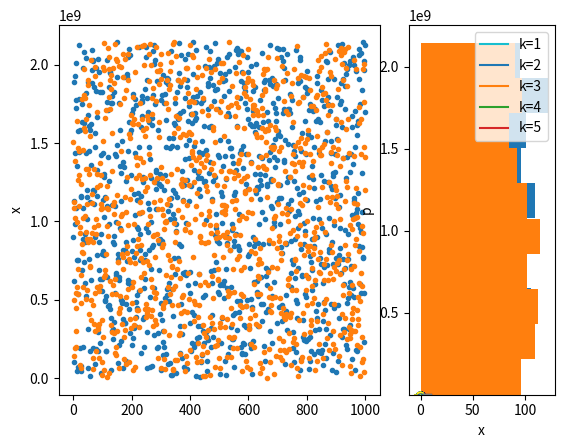

Write Python code to recreate this figure.
import numpy as np
import matplotlib.pyplot as plt
%matplotlib inline

def lcm(n=1, seed=-1726662223):
    """Random integers <2**31 by linear congruent method"""
    a = 1103515245
    b = 12345
    c = 0x7fffffff  # 2**31 - 1
    x = np.zeros(n+1, dtype=int)
    x[0] = seed
    for i in range(n):
        x[i+1] = (a*x[i] + b) & c  # bit-wise and
    return(x[1:])

x = lcm(1000)

plt.subplot(1, 3, (1,2))
plt.plot(x, '.')
plt.ylabel('x')
plt.subplot(1, 3, 3)
plt.hist(x, orientation='horizontal');

x[:100]%4



x = np.random.randint(2**31, size=1000)

plt.subplot(1, 3, (1,2))
plt.plot(x, '.')
plt.ylabel('x')
plt.subplot(1, 3, 3)
plt.hist(x, orientation='horizontal');

x[:100]%4



# Sphere in 3D
def sphere(x):
    """height of a half sphere"""
    h2 = 1 - x[0]**2 - x[1]**2
    return np.sqrt((h2>0)*h2)

m = 10000
x = np.random.random((2, m)) # one quadrant
v = np.sum(sphere(x))/m
print(8*v)
print(4/3*np.pi)

from scipy.special import gamma

# n-dimensional sphere
def nsphere(x):
    """height of a half sphere in n-dim"""
    h2 = 1 - np.sum(x**2, axis=0)
    return np.sqrt((h2>0)*h2)

m = 10000
for n in range(2,20):
    x = np.random.random((n-1, m)) # one quadrant
    v = np.sum(nsphere(x))/m
    print(n, 2**n*v, np.pi**(n/2)/gamma(n/2+1))



# Exponential distribution in [0,infinity)
def p_exp(x, mu=1):
    """density function of exponential distribution"""
    return np.exp(-x/mu)/mu

def f_exp(x, mu=1):
    """cumulative density function of exponential distribution"""
    return 1 - np.exp(-x/mu)

def finv_exp(y, mu=1):
    """inverse of cumulative density function of exponential distribution"""
    return -mu*np.log(1 - y)

x = np.linspace(0, 10, 100)
plt.plot(x, p_exp(x, 2))
plt.plot(x, f_exp(x, 2))
y = np.arange(0, 1, 0.01)
plt.plot(finv_exp(y, 2), y, ':')
plt.xlabel('x'); plt.ylabel('p, f');

def x_exp(n=1, mu=1):
    """sample from exponential distribution"""
    ys = np.random.random(n)  # uniform in [0,1]
    return finv_exp(ys, mu)

x_exp(10, 2)

xs = x_exp(1000, 4)
plt.hist(xs, bins=20, density=True)
plt.plot(x, p_exp(x, 4))
plt.xlabel('x'); plt.ylabel('p');



def box_muller(n=1):
    """Generate 2n gaussian samples"""
    u = x_exp(n, 2)
    r = np.sqrt(u)
    theta = 2*np.pi*np.random.random(n)
    x1 = r*np.cos(theta)
    x2 = r*np.sin(theta)
    return np.hstack((x1,x2))

box_muller(1)

xs = box_muller(1000)
plt.hist(xs, bins=20, density=True)
# check how the histogram fits the pdf
x = np.linspace(-5, 5, 100)
px = np.exp(-x**2/2)/np.sqrt(2*np.pi)
plt.plot(x, px)
plt.xlabel('x'); plt.ylabel('p');

help(np.random)



def p_gamma(x, k=1):
    """gamma distribution with integer k"""
    return x**(k-1)*np.exp(-x)/np.prod(range(1,k))

x = np.linspace(0, 10, 100)
for k in range(1, 6):
    plt.plot(x, p_gamma(x, k), label='k={}'.format(k))
plt.xlabel('x'); plt.ylabel('p(x)'); plt.legend();

k = 3
c = (k**k)/np.prod(range(1,k))*np.exp(1-k)
#print(c)
x = np.linspace(0, 10, 100)
plt.plot(x, p_gamma(x, k))
plt.plot(x, c*p_exp(x, k))
plt.xlabel('x'); plt.ylabel('p, q');

def x_gamma(n=10, k=1):
    """sample from gamma distribution by rejection sampling"""
    c = (k**k)/np.prod(range(1,k))*np.exp(1-k)
    xe = x_exp(n, k)
    paccept = p_gamma(xe, k)/(c*p_exp(xe, k))
    accept = np.random.random(n)<paccept
    xg = xe[accept]  # rejection sampling
    #print("c =", c, "; acceptance rate =", len(xg)/n)
    return xg

k = 3
xs = x_gamma(1000, k)
print('accept:', len(xs))
plt.hist(xs, bins=20, density=True)
plt.plot(x, p_gamma(x, k))
plt.xlabel('x'); plt.ylabel('p');



def mv_exp(n=1, mu=1):
    """mean and variance of exponential distribution"""
    x = x_exp(n, mu)
    mean = np.mean(x)
    var = np.var(x)
    return (mean, var)

mv_exp(1000, 3)

def mv_gamma(n=1, k=1):
    """mean and variance of gamma distribution by rejection sampling"""
    x = x_gamma(n, k)  # by rejection sampling
    mean = np.mean(x)
    var = np.var(x)
    return (mean, var)

mv_gamma(100, 3)

def mv_gamma_is(n=1, k=1):
    """mean and variance of gamma distribution by importance sampling"""
    x = x_exp(n, k)  # sample by exponential distribution
    importance = p_gamma(x, k)/p_exp(x, k)
    mean = np.dot(importance, x)/n
    var = np.dot(importance, (x-mean)**2)/(n - 1)
    return (mean, var)

mv_gamma_is(1000, 3)

m = 100  # number of runs
n = 100  # number of samples
k = 3
means = np.zeros((m, 2))
for i in range(m):
    means[i,0], var = mv_gamma(n, k)
    means[i,1], var = mv_gamma_is(n, k)
print("RS: ", np.mean(means[:,0]), np.var(means[:,0]))
print("IS: ", np.mean(means[:,1]), np.var(means[:,1]))



def metropolis(p, x0, sig=0.1, m=1000):
    """metropolis: Metropolis sampling
    p:unnormalized probability, x0:initial point,
    sif:sd of proposal distribution, m:number of sampling"""
    n = len(x0)  # dimension
    p0 = p(x0)
    x = []
    for i in range(m):
        x1 = x0 + sig*np.random.randn(n)
        p1 = p(x1)
        pacc = min(1, p1/p0)
        if np.random.rand()<pacc:
            x.append(x1)
            x0 = x1
            p0 = p1
    return np.array(x)

def croissant(x):
    """croissant-like distribution in 2D"""
    return np.exp(-x[0]**2 - (x[1]-x[0]**2)**2)

r = 4  # plot rage
x = np.linspace(-r, r)
X, Y = np.meshgrid(x, x)
Z = croissant(np.array([X,Y]))
plt.contour(X, Y, Z);

x = metropolis(croissant, [0,0])
s = len(x); print(s)
plt.contour(X, Y, Z)
plt.scatter(x[:,0], x[:,1], c=np.arange(s), marker='.');

x = metropolis(croissant, [2,0], sig=0.1, m=1000)
s = len(x); print(s)
plt.contour(X, Y, Z)
plt.scatter(x[:,0], x[:,1], c=np.arange(s), marker='.');

